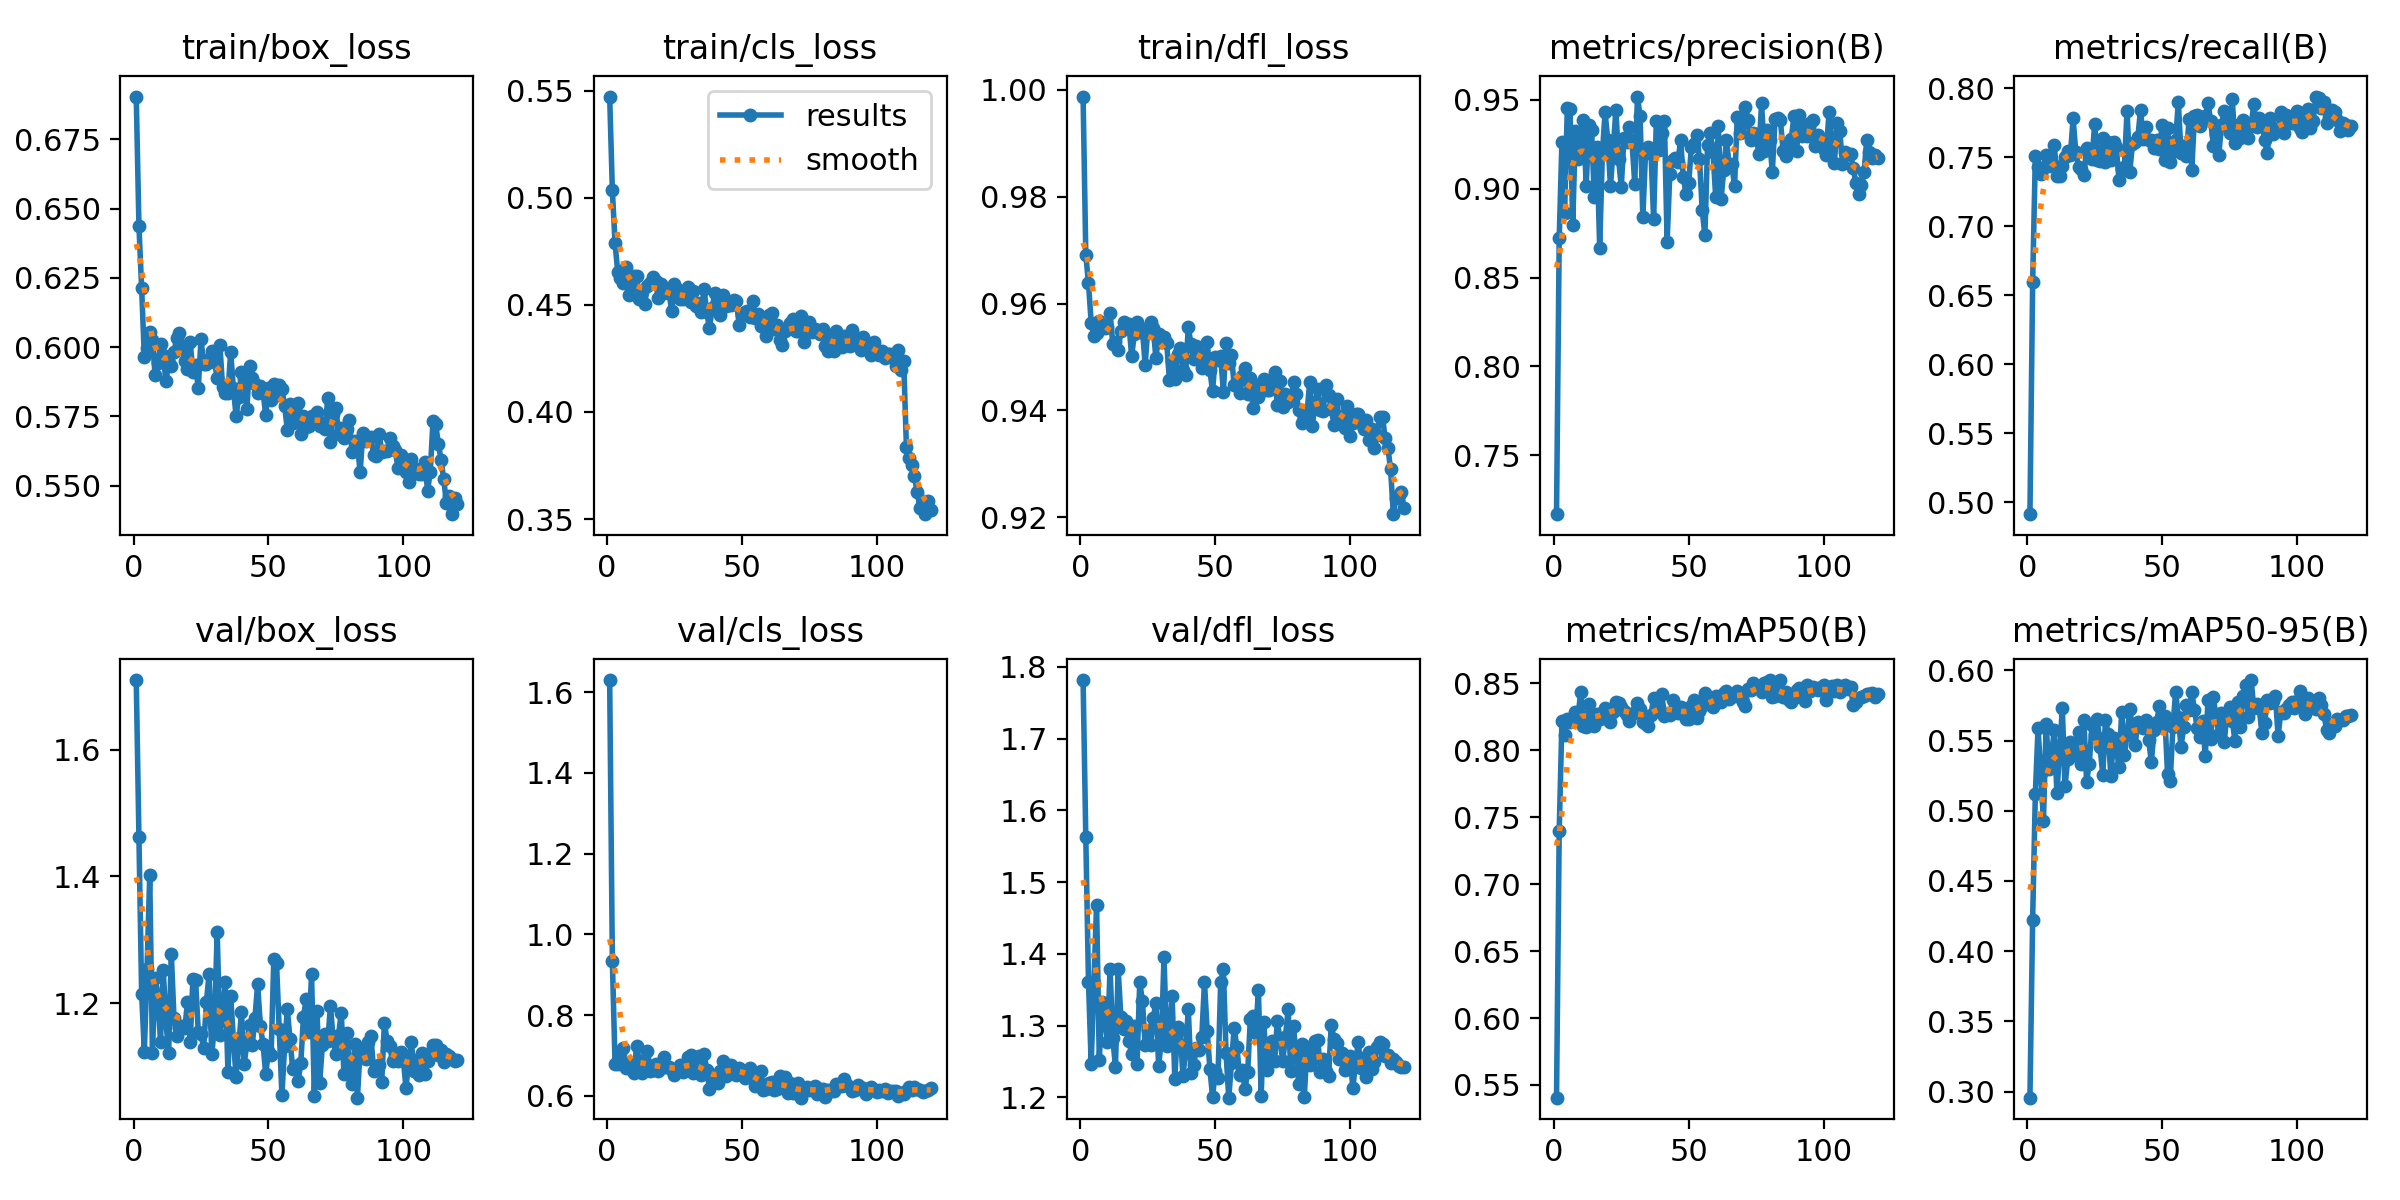

The data file committed next to this chart (first rows):
epoch, time, train/box_loss, train/cls_loss, train/dfl_loss, metrics/precision(B), metrics/recall(B), metrics/mAP50(B), metrics/mAP50-95(B), val/box_loss, val/cls_loss, val/dfl_loss, lr/pg0, lr/pg1, lr/pg2
1, 43.62, 0.6904, 0.5473, 0.9988, 0.7168, 0.4912, 0.5405, 0.2956, 1.71, 1.63, 1.782, 0.06734, 0.0001641, 0.0001641
2, 75.67, 0.6437, 0.5035, 0.9692, 0.8721, 0.6592, 0.7399, 0.4225, 1.461, 0.934, 1.563, 0.03417, 0.0003281, 0.0003281
3, 122.8, 0.6213, 0.4788, 0.9638, 0.9265, 0.7511, 0.8219, 0.512, 1.215, 0.6776, 1.361, 0.0009943, 0.0004893, 0.0004893
4, 159.5, 0.5965, 0.4651, 0.9565, 0.8864, 0.7432, 0.8116, 0.5587, 1.123, 0.6787, 1.246, 0.0004876, 0.0004876, 0.0004876
5, 198.7, 0.5998, 0.4624, 0.9539, 0.9454, 0.7377, 0.8236, 0.5269, 1.254, 0.705, 1.36, 0.0004835, 0.0004835, 0.0004835
6, 229.7, 0.6054, 0.46, 0.9544, 0.9451, 0.7422, 0.8211, 0.4929, 1.401, 0.7194, 1.469, 0.0004794, 0.0004794, 0.0004794
7, 266.8, 0.6026, 0.4678, 0.9568, 0.8794, 0.7516, 0.8231, 0.5616, 1.122, 0.6696, 1.252, 0.0004752, 0.0004752, 0.0004752
8, 316.3, 0.5898, 0.4545, 0.9559, 0.9322, 0.7438, 0.829, 0.5301, 1.239, 0.6821, 1.332, 0.0004711, 0.0004711, 0.0004711
9, 393.9, 0.5944, 0.459, 0.9554, 0.9165, 0.7458, 0.8263, 0.5399, 1.213, 0.6696, 1.311, 0.000467, 0.000467, 0.000467
10, 440.3, 0.601, 0.4635, 0.9556, 0.9284, 0.7588, 0.8438, 0.5573, 1.139, 0.6566, 1.277, 0.0004629, 0.0004629, 0.0004629
11, 479.4, 0.5971, 0.4637, 0.9583, 0.9387, 0.7363, 0.8185, 0.5126, 1.252, 0.7243, 1.379, 0.0004588, 0.0004588, 0.0004588
12, 513.9, 0.5877, 0.4528, 0.9525, 0.9017, 0.7366, 0.8178, 0.5423, 1.173, 0.6853, 1.282, 0.0004546, 0.0004546, 0.0004546
13, 549.1, 0.5942, 0.4559, 0.9527, 0.9358, 0.7439, 0.8349, 0.573, 1.121, 0.6577, 1.243, 0.0004505, 0.0004505, 0.0004505
14, 586.6, 0.5931, 0.4505, 0.9514, 0.9332, 0.7504, 0.8202, 0.5175, 1.278, 0.6841, 1.379, 0.0004464, 0.0004464, 0.0004464
15, 620.6, 0.5983, 0.459, 0.9549, 0.8953, 0.7545, 0.8184, 0.5368, 1.176, 0.7121, 1.312, 0.0004422, 0.0004422, 0.0004422
16, 649.8, 0.6033, 0.4601, 0.9566, 0.9233, 0.7517, 0.8273, 0.5488, 1.147, 0.6602, 1.295, 0.0004381, 0.0004381, 0.0004381
17, 677.4, 0.6052, 0.4629, 0.9563, 0.8665, 0.7781, 0.8237, 0.5396, 1.161, 0.6641, 1.306, 0.000434, 0.000434, 0.000434
18, 709.2, 0.5997, 0.4611, 0.9562, 0.9196, 0.7536, 0.8277, 0.5483, 1.163, 0.6778, 1.279, 0.0004299, 0.0004299, 0.0004299
19, 810.9, 0.5948, 0.4532, 0.9501, 0.9432, 0.7431, 0.832, 0.5564, 1.16, 0.6607, 1.26, 0.0004258, 0.0004258, 0.0004258
20, 847.3, 0.592, 0.4597, 0.9544, 0.9273, 0.7417, 0.829, 0.533, 1.201, 0.6694, 1.299, 0.0004216, 0.0004216, 0.0004216
21, 897.1, 0.6018, 0.4557, 0.9566, 0.9016, 0.7368, 0.8215, 0.5644, 1.139, 0.6952, 1.246, 0.0004175, 0.0004175, 0.0004175
22, 941.2, 0.591, 0.456, 0.9546, 0.9217, 0.7564, 0.8286, 0.5208, 1.237, 0.6721, 1.36, 0.0004134, 0.0004134, 0.0004134
23, 976.3, 0.5935, 0.4555, 0.9552, 0.9443, 0.7535, 0.8361, 0.5337, 1.236, 0.6719, 1.334, 0.0004093, 0.0004093, 0.0004093
24, 1004, 0.5851, 0.4472, 0.9485, 0.9168, 0.7485, 0.8354, 0.5611, 1.154, 0.6649, 1.272, 0.0004051, 0.0004051, 0.0004051
25, 1056, 0.6029, 0.4597, 0.9554, 0.9009, 0.7743, 0.8322, 0.5542, 1.15, 0.6516, 1.294, 0.000401, 0.000401, 0.000401
26, 1093, 0.5939, 0.4572, 0.9566, 0.9286, 0.7479, 0.8297, 0.5655, 1.129, 0.6663, 1.272, 0.0003969, 0.0003969, 0.0003969
27, 1120, 0.5937, 0.4529, 0.9554, 0.9262, 0.7473, 0.8265, 0.5451, 1.201, 0.6752, 1.311, 0.0003927, 0.0003927, 0.0003927
28, 1179, 0.5958, 0.4527, 0.9497, 0.9347, 0.7641, 0.8222, 0.5257, 1.247, 0.6588, 1.331, 0.0003886, 0.0003886, 0.0003886
29, 1205, 0.5986, 0.455, 0.9543, 0.926, 0.7468, 0.8275, 0.565, 1.119, 0.6679, 1.244, 0.0003845, 0.0003845, 0.0003845
30, 1240, 0.5947, 0.4584, 0.9529, 0.9028, 0.7608, 0.8288, 0.5544, 1.165, 0.695, 1.279, 0.0003804, 0.0003804, 0.0003804
31, 1271, 0.589, 0.4514, 0.9537, 0.9518, 0.7482, 0.8352, 0.5249, 1.313, 0.7001, 1.395, 0.0003763, 0.0003763, 0.0003763
32, 1306, 0.6009, 0.4564, 0.9526, 0.9406, 0.7611, 0.8307, 0.5518, 1.15, 0.6564, 1.272, 0.0003721, 0.0003721, 0.0003721
33, 1340, 0.5857, 0.4494, 0.9457, 0.8839, 0.7576, 0.8211, 0.5453, 1.179, 0.6688, 1.291, 0.000368, 0.000368, 0.000368
34, 1372, 0.5836, 0.4509, 0.9493, 0.9203, 0.7338, 0.8194, 0.531, 1.234, 0.6986, 1.341, 0.0003639, 0.0003639, 0.0003639
35, 1401, 0.5835, 0.4467, 0.9459, 0.9233, 0.7413, 0.818, 0.5704, 1.091, 0.6508, 1.225, 0.0003597, 0.0003597, 0.0003597
36, 1429, 0.5982, 0.4574, 0.9506, 0.9207, 0.7429, 0.8267, 0.5397, 1.212, 0.7046, 1.298, 0.0003556, 0.0003556, 0.0003556
37, 1486, 0.5854, 0.4466, 0.9517, 0.8827, 0.7839, 0.8389, 0.5541, 1.144, 0.6643, 1.294, 0.0003515, 0.0003515, 0.0003515
38, 1516, 0.5752, 0.439, 0.9476, 0.938, 0.7393, 0.8292, 0.5728, 1.084, 0.6159, 1.23, 0.0003474, 0.0003474, 0.0003474
39, 1545, 0.5819, 0.4486, 0.9467, 0.9216, 0.7596, 0.8318, 0.5584, 1.133, 0.6468, 1.263, 0.0003433, 0.0003433, 0.0003433
40, 1581, 0.5911, 0.4556, 0.9556, 0.9315, 0.7614, 0.8423, 0.547, 1.186, 0.6365, 1.322, 0.0003391, 0.0003391, 0.0003391
41, 1615, 0.5887, 0.452, 0.9524, 0.9382, 0.7644, 0.8255, 0.563, 1.104, 0.6306, 1.233, 0.000335, 0.000335, 0.000335
42, 1644, 0.5776, 0.4451, 0.9496, 0.87, 0.7844, 0.8273, 0.5613, 1.136, 0.6625, 1.245, 0.0003309, 0.0003309, 0.0003309
43, 1670, 0.5932, 0.4545, 0.9521, 0.9084, 0.763, 0.8265, 0.5587, 1.165, 0.6864, 1.269, 0.0003268, 0.0003268, 0.0003268
44, 1703, 0.5889, 0.4496, 0.9506, 0.9164, 0.772, 0.8375, 0.5649, 1.133, 0.6495, 1.265, 0.0003226, 0.0003226, 0.0003226
45, 1736, 0.5868, 0.4501, 0.9479, 0.9175, 0.7626, 0.8291, 0.5507, 1.176, 0.6741, 1.284, 0.0003185, 0.0003185, 0.0003185
46, 1764, 0.5835, 0.4497, 0.95, 0.9148, 0.7627, 0.828, 0.5348, 1.23, 0.6756, 1.36, 0.0003144, 0.0003144, 0.0003144
47, 1795, 0.5858, 0.4525, 0.9528, 0.9274, 0.7566, 0.8325, 0.5572, 1.164, 0.6589, 1.292, 0.0003102, 0.0003102, 0.0003102
48, 1826, 0.584, 0.4519, 0.9476, 0.9065, 0.7627, 0.8284, 0.5633, 1.135, 0.652, 1.24, 0.0003061, 0.0003061, 0.0003061
49, 1860, 0.5754, 0.4406, 0.9436, 0.8971, 0.756, 0.8235, 0.5749, 1.088, 0.6699, 1.2, 0.000302, 0.000302, 0.000302
50, 1888, 0.5854, 0.4455, 0.95, 0.903, 0.7732, 0.8231, 0.5617, 1.124, 0.6604, 1.237, 0.0002979, 0.0002979, 0.0002979
51, 1920, 0.581, 0.4466, 0.9495, 0.9237, 0.7482, 0.8332, 0.5675, 1.119, 0.6441, 1.227, 0.0002938, 0.0002938, 0.0002938
52, 1951, 0.5867, 0.4471, 0.9502, 0.9253, 0.7711, 0.8375, 0.5265, 1.27, 0.6623, 1.36, 0.0002896, 0.0002896, 0.0002896
53, 1977, 0.5826, 0.4442, 0.9435, 0.9303, 0.7467, 0.8239, 0.5214, 1.264, 0.6694, 1.379, 0.0002855, 0.0002855, 0.0002855
54, 2012, 0.5865, 0.452, 0.9526, 0.9169, 0.7544, 0.8293, 0.5595, 1.158, 0.6557, 1.261, 0.0002814, 0.0002814, 0.0002814
55, 2053, 0.5849, 0.4438, 0.9488, 0.8881, 0.7623, 0.8329, 0.5847, 1.055, 0.625, 1.199, 0.0002772, 0.0002772, 0.0002772
56, 2082, 0.5789, 0.4457, 0.9503, 0.8737, 0.79, 0.8428, 0.567, 1.132, 0.6367, 1.247, 0.0002731, 0.0002731, 0.0002731
57, 2112, 0.5702, 0.44, 0.9447, 0.9248, 0.7533, 0.8354, 0.5456, 1.19, 0.6617, 1.297, 0.000269, 0.000269, 0.000269
58, 2142, 0.5794, 0.4417, 0.9452, 0.9313, 0.7579, 0.8347, 0.5596, 1.143, 0.6138, 1.27, 0.0002649, 0.0002649, 0.0002649
59, 2168, 0.5726, 0.4356, 0.9433, 0.9206, 0.7508, 0.8326, 0.575, 1.095, 0.618, 1.231, 0.0002608, 0.0002608, 0.0002608
60, 2199, 0.5781, 0.4452, 0.9465, 0.8954, 0.778, 0.8403, 0.5719, 1.1, 0.6315, 1.239, 0.0002566, 0.0002566, 0.0002566
... 60 more rows
